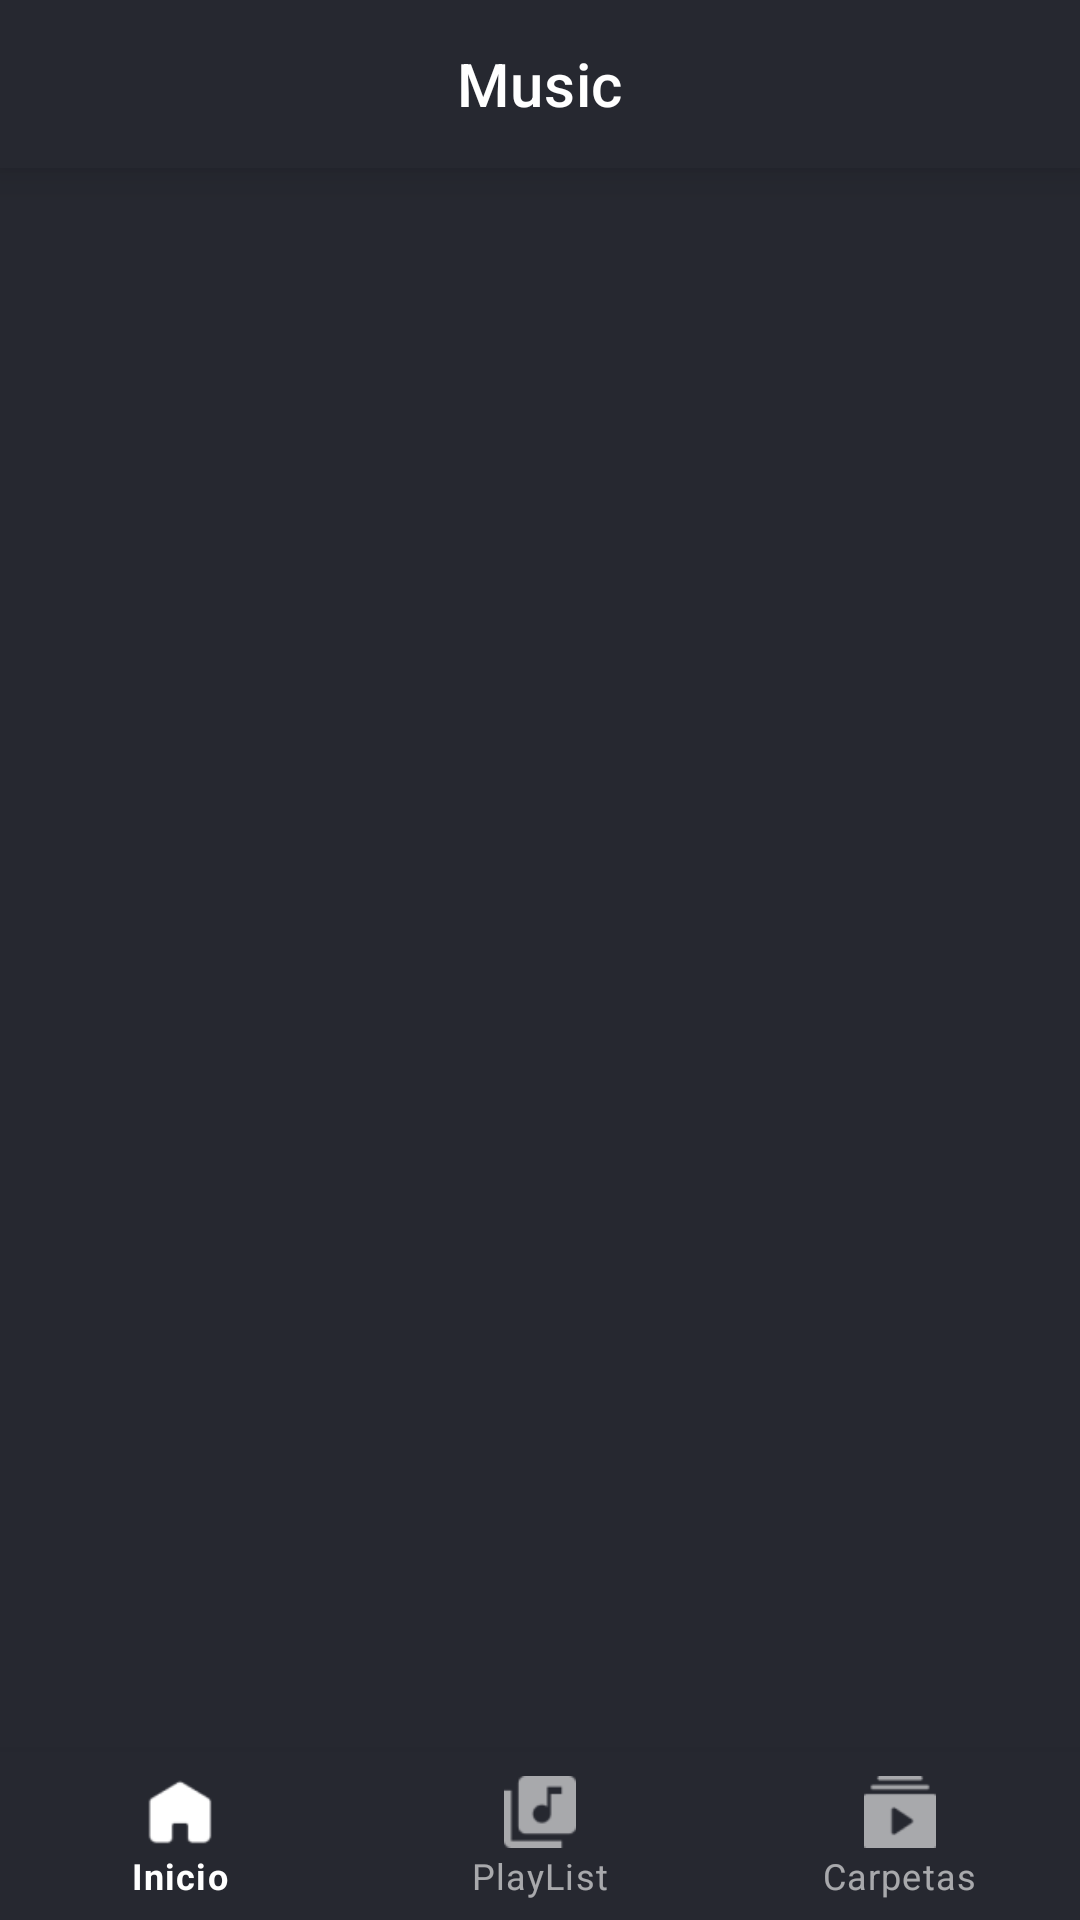

Write the Android layout XML for this screen, with the resource values it uses.
<!-- AndroidManifest.xml: application theme Theme.Repreoductor -->
<!-- res/layout/activity_list_playlist_view.xml -->
<?xml version="1.0" encoding="utf-8"?>
<androidx.coordinatorlayout.widget.CoordinatorLayout xmlns:android="http://schemas.android.com/apk/res/android"
    xmlns:app="http://schemas.android.com/apk/res-auto"
    xmlns:tools="http://schemas.android.com/tools"
    android:layout_width="match_parent"
    android:layout_height="match_parent"
    tools:context=".MainActivity"
    android:background="#262830">

    <com.google.android.material.appbar.AppBarLayout
        android:layout_width="match_parent"
        android:layout_height="wrap_content"
        style="@style/Widget.MaterialComponents.BottomNavigationView.Colored">

        <com.google.android.material.appbar.MaterialToolbar
            android:id="@+id/mtTextPl"
            android:layout_width="match_parent"
            android:layout_height="wrap_content"
            android:background="#262830"
            android:gravity="center"
            app:title="Music"
            app:titleCentered="true"
            app:titleTextColor="@color/white"
            app:navigationIcon="@drawable/ic_atras_50" />

    </com.google.android.material.appbar.AppBarLayout>

    <androidx.viewpager2.widget.ViewPager2
        android:id="@+id/pagerPl"
        android:layout_width="match_parent"
        android:layout_height="619dp"
        android:background="#262830"
        app:layout_behavior="com.google.android.material.appbar.AppBarLayout$ScrollingViewBehavior" />


    <com.google.android.material.bottomnavigation.BottomNavigationView
        android:id="@+id/bottom_navigation"
        style="@style/Widget.MaterialComponents.BottomNavigationView.Colored"
        android:layout_width="match_parent"
        android:layout_height="wrap_content"
        app:menu="@menu/bottom_navigation_menu"
        android:layout_gravity="bottom"
        android:background="#262830" />


</androidx.coordinatorlayout.widget.CoordinatorLayout>
<!-- resources referenced by this layout -->
<resources>
  <style name="Theme.Repreoductor" parent="Theme.MaterialComponents.DayNight.NoActionBar">
          
          <item name="colorPrimary">@color/purple_500</item>
          <item name="colorPrimaryVariant">@color/purple_700</item>
          <item name="colorOnPrimary">@color/white</item>
          
          <item name="colorSecondary">@color/teal_200</item>
          <item name="colorSecondaryVariant">@color/teal_700</item>
          <item name="colorOnSecondary">@color/black</item>
          
          <item name="android:statusBarColor" tools:targetApi="l">?attr/colorPrimaryVariant</item>
          
      </style>
  <!-- not gathered from this repository: default colours our renderer supplied (Android Studio template values) -->
  <color name="purple_500">#FF6200EE</color>
  <color name="purple_700">#FF3700B3</color>
  <color name="teal_200">#FF03DAC5</color>
  <color name="teal_700">#FF018786</color>
  <color name="black">#FF000000</color>
  <color name="white">#FFFFFFFF</color>
</resources>
